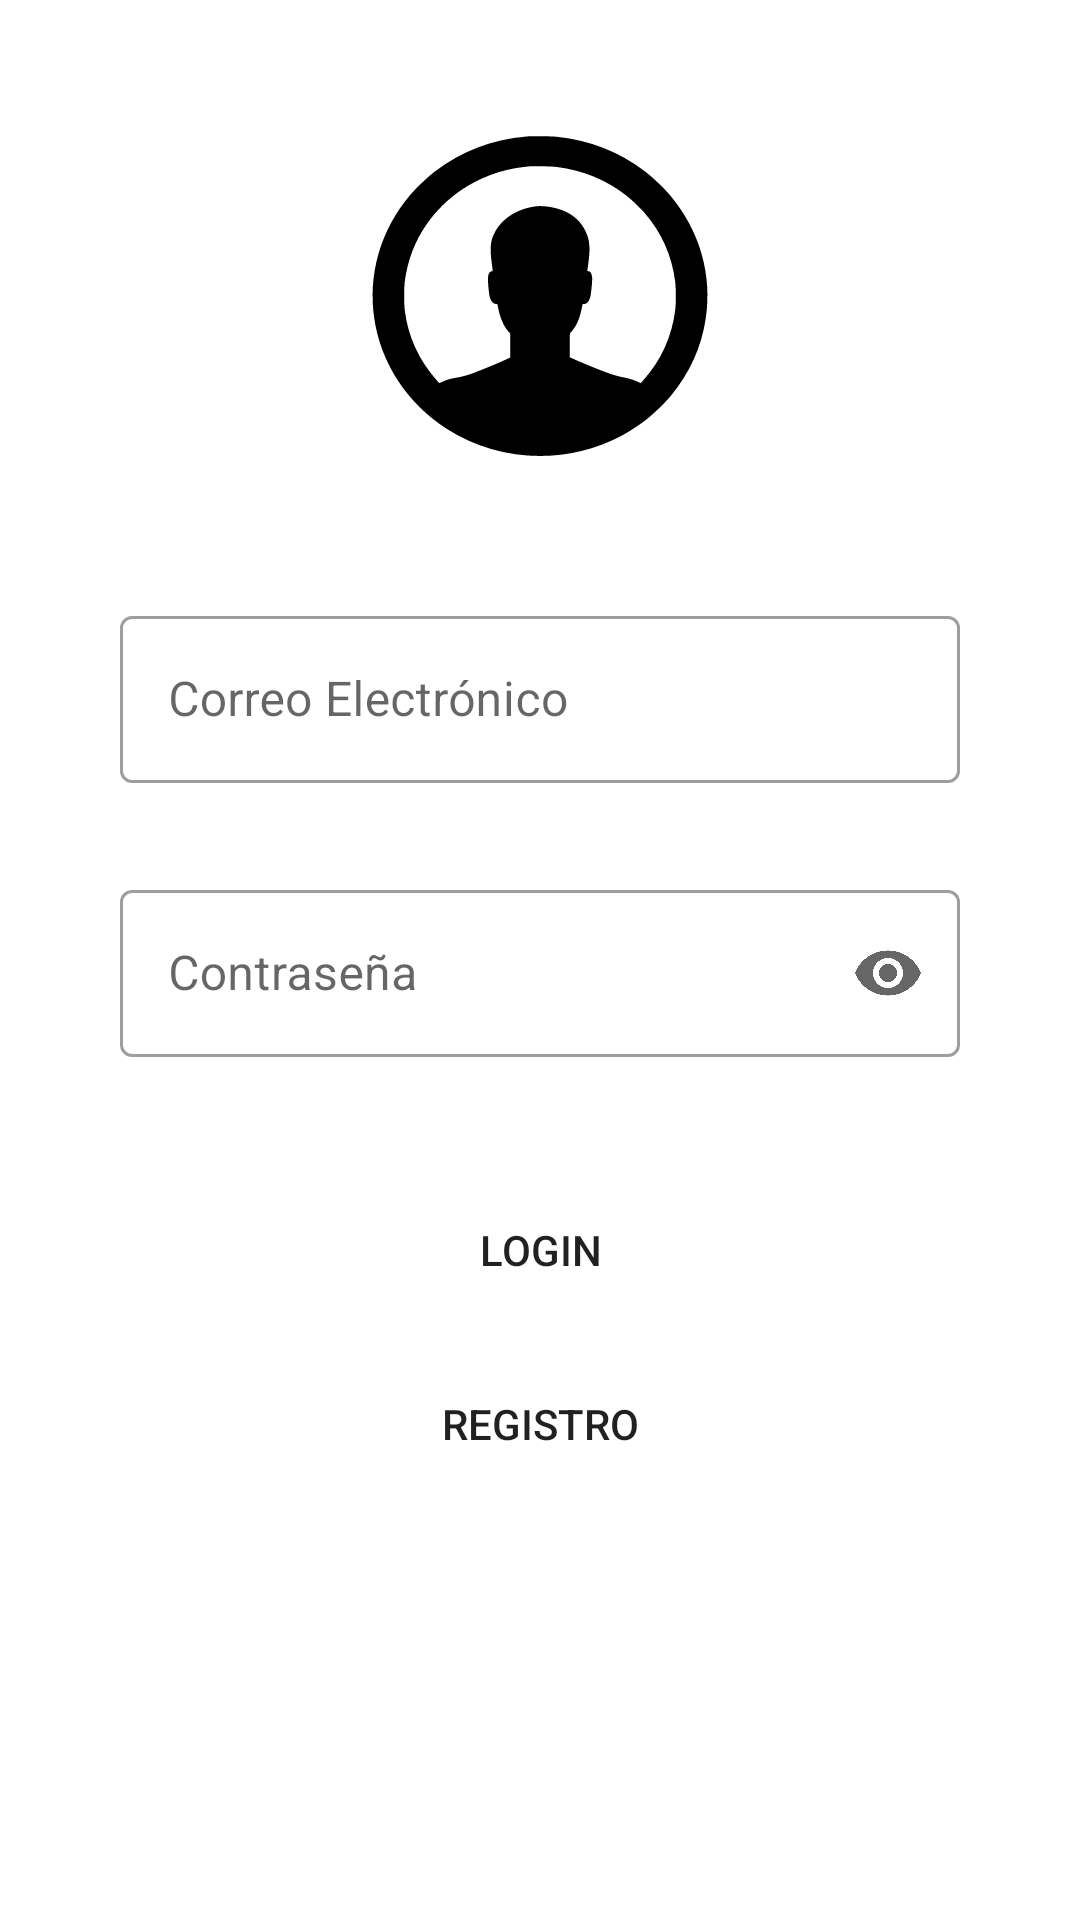

Android layout source for this screen:
<!-- AndroidManifest.xml: application theme AppTheme -->
<!-- res/layout/activity_login.xml -->
<?xml version="1.0" encoding="utf-8"?>
<androidx.constraintlayout.widget.ConstraintLayout xmlns:android="http://schemas.android.com/apk/res/android"
    xmlns:app="http://schemas.android.com/apk/res-auto"
    xmlns:tools="http://schemas.android.com/tools"
    android:layout_width="match_parent"
    android:layout_height="match_parent"
    android:background="@android:color/white"
    android:backgroundTint="@android:color/white"
    tools:context=".ui.login.LoginActivity">

    <ImageView
        android:id="@+id/icono_login"
        android:layout_width="120dp"
        android:layout_height="120dp"
        android:layout_marginTop="40dp"
        android:background="#313435"
        android:backgroundTint="#FFFFFF"
        android:contentDescription="@string/login"
        app:layout_constraintEnd_toEndOf="parent"
        app:layout_constraintStart_toStartOf="parent"
        app:layout_constraintTop_toTopOf="parent"
        app:srcCompat="@drawable/ic_iconologin" />


    <com.google.android.material.textfield.TextInputLayout
        android:id="@+id/correo_layout"
        style="@style/Widget.MaterialComponents.TextInputLayout.OutlinedBox"
        android:layout_width="0dp"
        android:layout_height="wrap_content"
        android:layout_marginStart="40dp"
        android:layout_marginTop="40dp"
        android:layout_marginEnd="40dp"
        app:errorEnabled="true"
        app:layout_constraintEnd_toEndOf="parent"
        app:layout_constraintStart_toStartOf="parent"
        app:layout_constraintTop_toBottomOf="@+id/icono_login">

        <com.google.android.material.textfield.TextInputEditText
            android:id="@+id/email_login_edit_text"
            android:layout_width="match_parent"
            android:layout_height="wrap_content"
            android:hint="@string/correo"
            android:inputType="textEmailAddress" />
    </com.google.android.material.textfield.TextInputLayout>

    <com.google.android.material.textfield.TextInputLayout
        android:id="@+id/password_layout"
        style="@style/Widget.MaterialComponents.TextInputLayout.OutlinedBox"
        android:layout_width="0dp"
        android:layout_height="wrap_content"
        android:layout_marginStart="40dp"
        android:layout_marginTop="10dp"
        android:layout_marginEnd="40dp"
        app:endIconMode="password_toggle"
        app:errorEnabled="true"
        app:layout_constraintEnd_toEndOf="parent"
        app:layout_constraintStart_toStartOf="parent"
        app:layout_constraintTop_toBottomOf="@+id/correo_layout">

        <com.google.android.material.textfield.TextInputEditText
            android:id="@+id/passwor_login_edit_text"
            android:layout_width="match_parent"
            android:layout_height="wrap_content"
            android:hint="@string/contraseña"
            android:inputType="textPassword" />
    </com.google.android.material.textfield.TextInputLayout>

    <Button
        android:id="@+id/login_btn"
        android:layout_width="0dp"
        android:layout_height="wrap_content"
        android:layout_marginStart="40dp"
        android:layout_marginTop="20dp"
        android:layout_marginEnd="40dp"
        android:background="@drawable/boton_forma"
        android:text="@string/login"
        app:layout_constraintEnd_toEndOf="parent"
        app:layout_constraintStart_toStartOf="parent"
        app:layout_constraintTop_toBottomOf="@+id/password_layout" />

    <Button
        android:id="@+id/registro_login_btn"
        android:layout_width="0dp"
        android:layout_height="wrap_content"
        android:layout_marginStart="40dp"
        android:layout_marginTop="10dp"
        android:layout_marginEnd="40dp"
        android:background="@drawable/boton_registro"
        android:text="@string/registrologin"
        app:layout_constraintEnd_toEndOf="parent"
        app:layout_constraintStart_toStartOf="parent"
        app:layout_constraintTop_toBottomOf="@+id/login_btn" />

</androidx.constraintlayout.widget.ConstraintLayout>
<!-- resources referenced by this layout -->
<resources>
  <!-- drawable ic_iconologin: vector/xml drawable (drawable, 2111 chars, omitted) -->
  <string name="correo">Correo Electrónico</string>
  <string name="login">LOGIN</string>
  <string name="registrologin">REGISTRO</string>
  <style name="AppTheme" parent="Theme.MaterialComponents.Light.DarkActionBar">
          
          <item name="colorPrimary">@color/colorPrimary</item>
          <item name="colorPrimaryDark">@color/colorPrimaryDark</item>
          <item name="colorAccent">@color/colorAccent</item>
      </style>
  <color name="colorPrimary">#4FA404</color>
  <color name="colorPrimaryDark">#448D03</color>
  <color name="colorAccent">#5BB809</color>
</resources>
